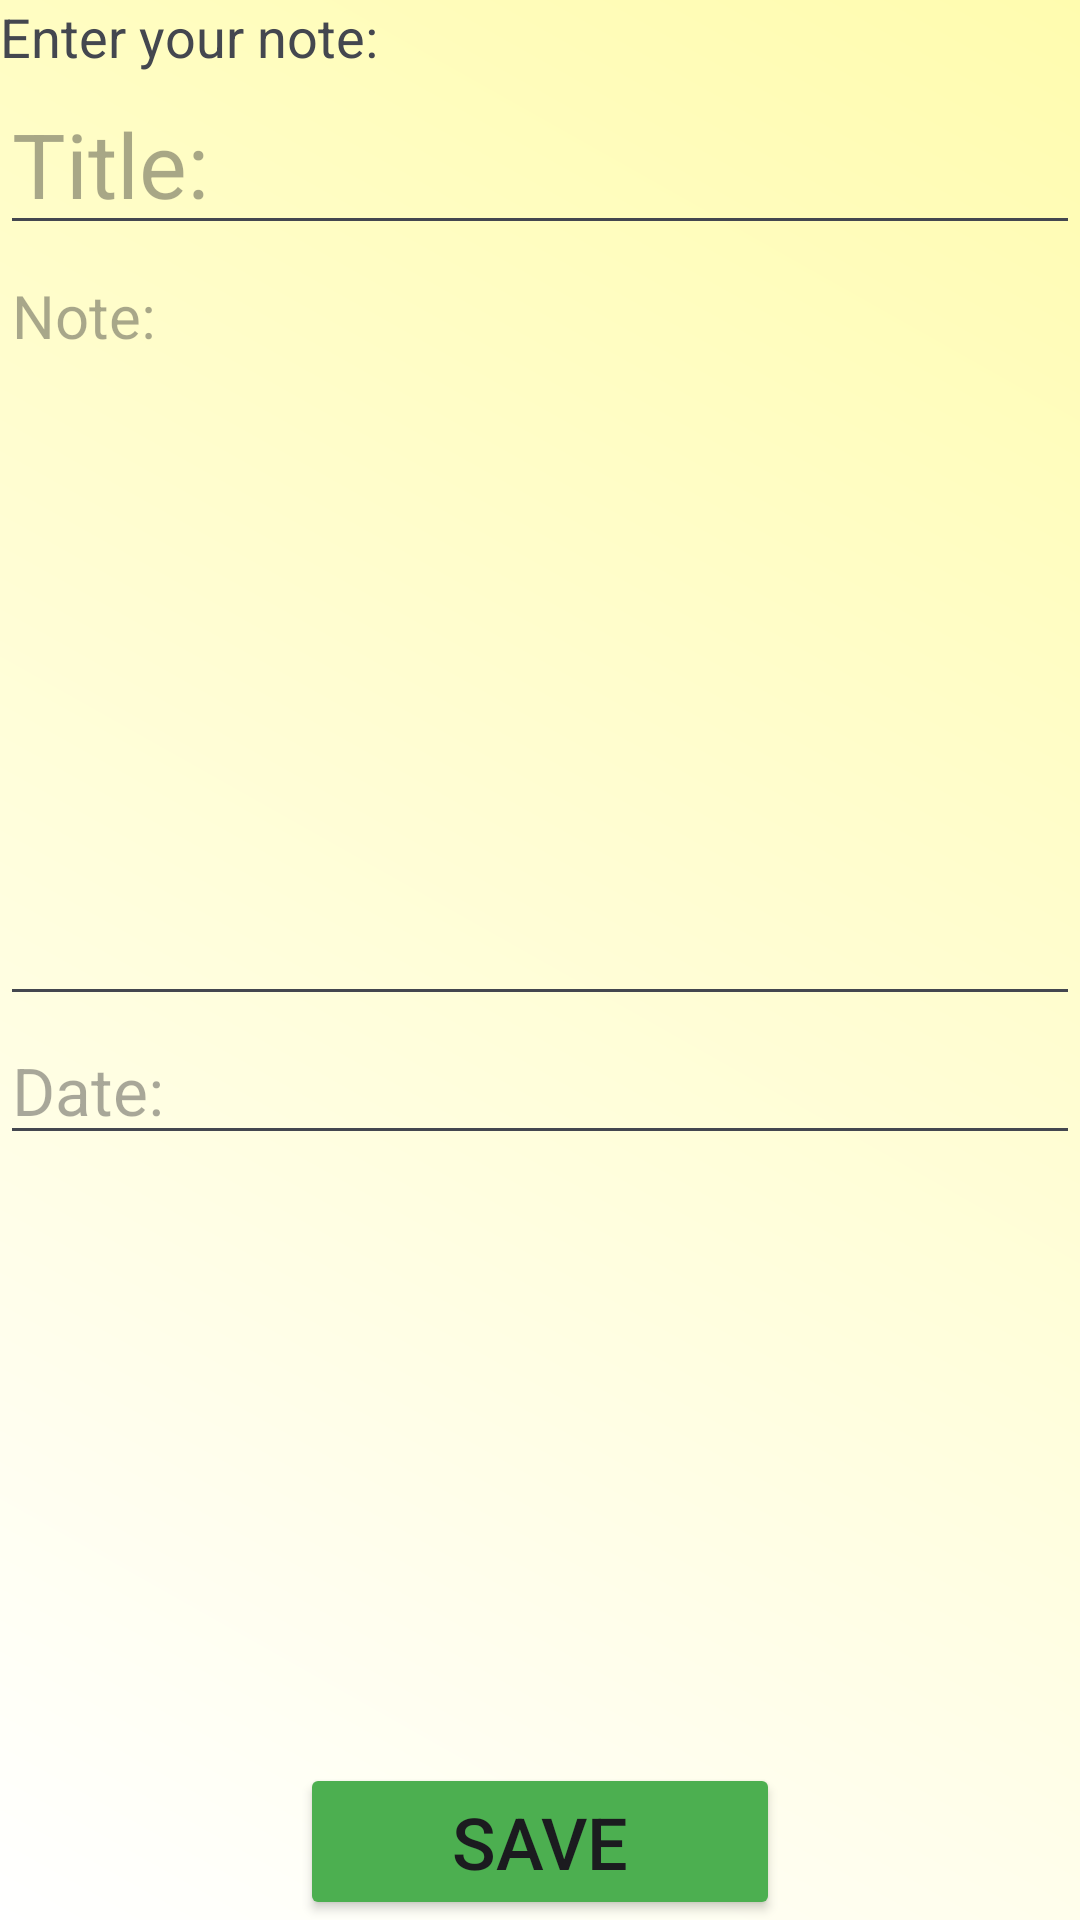

Here is an Android app screen rendered from its layout file. Give the layout XML and the strings, colors and styles it references.
<!-- AndroidManifest.xml: application theme Theme.Material3.DynamicColors.Light -->
<!-- res/layout/activity_new.xml -->
<?xml version="1.0" encoding="utf-8"?>
<LinearLayout xmlns:android="http://schemas.android.com/apk/res/android"
    xmlns:app="http://schemas.android.com/apk/res-auto"
    xmlns:tools="http://schemas.android.com/tools"
    android:id="@+id/main"
    android:layout_width="match_parent"
    android:layout_height="match_parent"
    android:background="@drawable/my_background"
    android:orientation="vertical"
    tools:context=".NewActivity">

    <TextView
        android:id="@+id/txtInviteToEnterUrNote"
        android:layout_width="match_parent"
        android:layout_height="wrap_content"
        android:textSize="18sp"
        android:text="Enter your note:" />

    <EditText
        android:id="@+id/txtTitle"
        android:layout_width="match_parent"
        android:layout_height="wrap_content"
        android:ems="10"
        android:inputType="text"
        android:textSize="30sp"
        android:hint="Title:" />

    <EditText
        android:id="@+id/txtNote"
        android:layout_width="match_parent"
        android:layout_height="wrap_content"
        android:ems="10"
        android:gravity="start|top"
        android:hint="Note:"
        android:inputType="textMultiLine"
        android:lines="10"
        android:maxLines="10"
        android:textSize="20sp" />

    <EditText
        android:id="@+id/txtDate"
        android:layout_width="match_parent"
        android:layout_height="wrap_content"
        android:ems="10"
        android:inputType="text"
        android:textSize="22sp"
        android:hint="Date:" />

    <LinearLayout
        android:layout_width="match_parent"
        android:layout_height="0dp"
        android:layout_weight="1" />
    <Button
        android:id="@+id/btnSave"
        android:layout_width="match_parent"
        android:layout_height="wrap_content"
        android:layout_gravity="bottom"
        android:layout_marginLeft="100dp"
        android:layout_marginRight="100dp"
        android:backgroundTint="@color/green"
        android:text="Save"
        android:textSize="24sp" />

</LinearLayout>
<!-- resources referenced by this layout -->
<resources>
  <color name="green">#4CAF50</color>
  <!-- drawable my_background (drawable) -->
  <?xml version="1.0" encoding="utf-8"?>
  <shape xmlns:android="http://schemas.android.com/apk/res/android"
      android:shape="rectangle">
  
      <gradient android:startColor="@android:color/white"
          android:endColor="@color/paper_like"
          android:angle="45"/>
      <size android:width="120sp"
          android:height="240sp"/>
  
  </shape>
  <color name="paper_like">#FFFCAF</color>
</resources>
